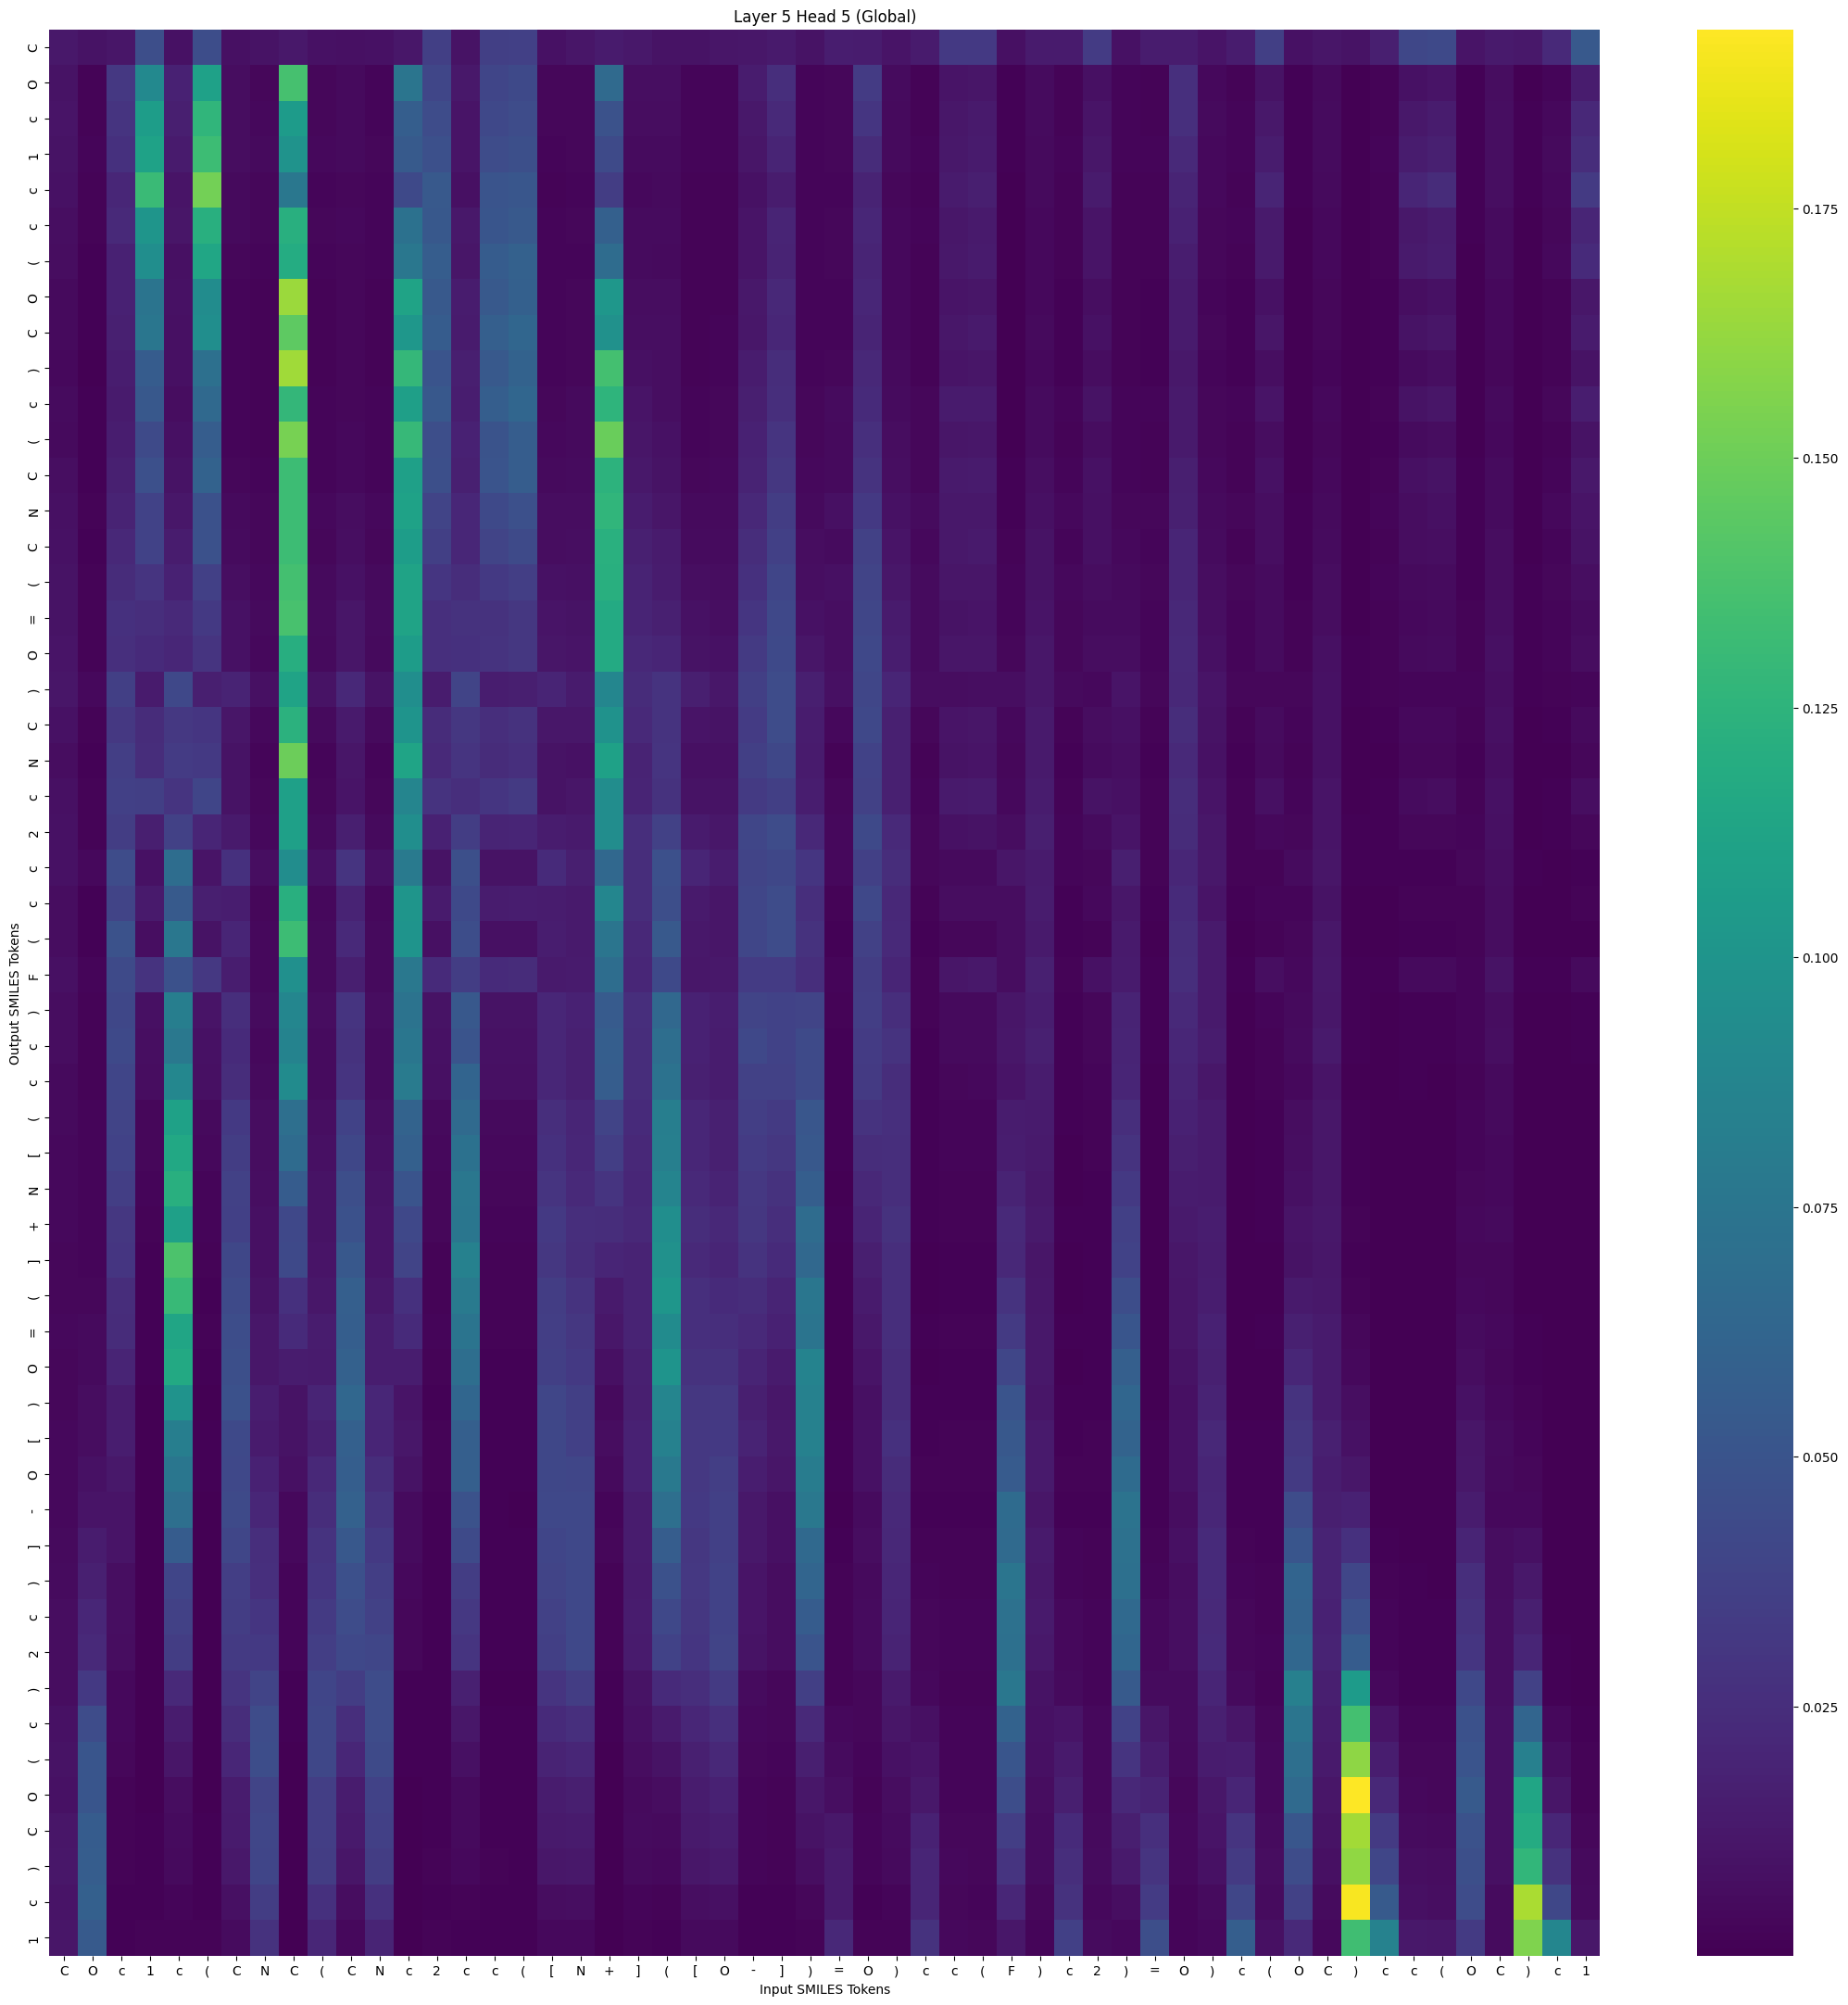

Data behind this chart, as committed beside it:
, C, O, c, 1, c, (, C, N, C, (, C, N, c, 2, c, c, (, [, N, +, ], (, [
C, 0.0125, 0.009366, 0.01107, 0.04561, 0.008382, 0.04456, 0.008297, 0.009295, 0.01242, 0.009068, 0.008001, 0.008813, 0.0118, 0.03588, 0.009378, 0.03581, 0.03686, 0.008447, 0.01094, 0.01381, 0.01248, 0.009793, 0.009108
O, 0.009416, 0.001862, 0.03154, 0.09068, 0.01772, 0.1096, 0.006475, 0.003625, 0.1357, 0.003504, 0.005187, 0.002756, 0.07515, 0.0405, 0.0123, 0.0394, 0.04243, 0.003422, 0.003584, 0.06596, 0.00712, 0.00687, 0.002742
c, 0.01022, 0.002219, 0.02878, 0.1065, 0.01613, 0.1265, 0.006554, 0.003994, 0.1052, 0.003699, 0.004939, 0.002861, 0.05724, 0.04404, 0.0105, 0.04195, 0.04449, 0.003153, 0.003435, 0.04869, 0.006348, 0.00619, 0.002552
1, 0.009706, 0.002689, 0.02652, 0.1111, 0.01434, 0.1322, 0.006498, 0.004578, 0.0992, 0.004205, 0.004916, 0.003231, 0.05386, 0.04703, 0.01048, 0.04431, 0.04631, 0.003026, 0.003353, 0.04313, 0.005558, 0.005529, 0.002374
c, 0.008355, 0.002032, 0.02105, 0.1308, 0.01007, 0.1521, 0.004623, 0.00327, 0.07648, 0.003016, 0.003558, 0.002356, 0.04248, 0.05339, 0.008131, 0.0498, 0.05197, 0.002217, 0.002794, 0.03451, 0.004498, 0.004725, 0.001753
c, 0.007509, 0.002034, 0.02216, 0.1009, 0.01104, 0.1219, 0.004695, 0.003541, 0.1219, 0.003538, 0.004193, 0.002881, 0.07223, 0.05276, 0.0122, 0.05058, 0.05324, 0.002748, 0.003228, 0.05837, 0.005576, 0.005526, 0.002001
(, 0.006798, 0.001544, 0.018, 0.09496, 0.00781, 0.1146, 0.003307, 0.002641, 0.1185, 0.002779, 0.003269, 0.002386, 0.07677, 0.05652, 0.01114, 0.05542, 0.05908, 0.002389, 0.00302, 0.0678, 0.005598, 0.005184, 0.001759
O, 0.004825, 0.0008966, 0.01801, 0.07409, 0.008677, 0.09343, 0.002804, 0.00187, 0.1642, 0.00216, 0.003216, 0.001939, 0.1122, 0.05296, 0.01447, 0.0535, 0.05842, 0.002478, 0.003211, 0.1022, 0.006441, 0.006412, 0.001738
C, 0.005091, 0.0009859, 0.01704, 0.07595, 0.007939, 0.09481, 0.002701, 0.001961, 0.1448, 0.002262, 0.003143, 0.002051, 0.1019, 0.05573, 0.01397, 0.05736, 0.06284, 0.00257, 0.003691, 0.09651, 0.006895, 0.006963, 0.001824
), 0.004366, 0.000733, 0.0155, 0.05527, 0.007599, 0.07077, 0.002379, 0.001631, 0.1653, 0.002029, 0.003148, 0.001951, 0.1283, 0.0502, 0.01608, 0.05331, 0.05968, 0.002886, 0.003769, 0.1349, 0.008235, 0.007084, 0.002089
c, 0.005953, 0.001118, 0.01425, 0.05258, 0.006521, 0.06556, 0.00259, 0.002173, 0.1274, 0.002668, 0.003459, 0.002653, 0.1081, 0.05235, 0.01533, 0.05667, 0.06331, 0.003588, 0.004679, 0.1256, 0.01004, 0.007219, 0.002784
(, 0.005181, 0.0008307, 0.0152, 0.04333, 0.008294, 0.05612, 0.002774, 0.001907, 0.1534, 0.002418, 0.00384, 0.002413, 0.1292, 0.04564, 0.01786, 0.04975, 0.05611, 0.003916, 0.004781, 0.1487, 0.01122, 0.00837, 0.003011
C, 0.006828, 0.00116, 0.01665, 0.0473, 0.009317, 0.06026, 0.003512, 0.002471, 0.1323, 0.002993, 0.004523, 0.002923, 0.109, 0.0464, 0.01728, 0.05043, 0.05627, 0.004569, 0.005757, 0.124, 0.01258, 0.009805, 0.003631
N, 0.00826, 0.00172, 0.01863, 0.03773, 0.01178, 0.04784, 0.004963, 0.003557, 0.1323, 0.004264, 0.006299, 0.004175, 0.1112, 0.0392, 0.02068, 0.04245, 0.047, 0.006361, 0.006781, 0.1259, 0.01504, 0.01063, 0.005192
C, 0.008442, 0.001456, 0.02155, 0.03811, 0.01503, 0.0482, 0.005721, 0.003179, 0.1324, 0.003766, 0.006904, 0.003622, 0.1068, 0.03599, 0.02093, 0.03889, 0.0433, 0.006768, 0.007353, 0.1221, 0.01676, 0.01382, 0.005837
(, 0.009638, 0.002095, 0.02383, 0.02918, 0.01785, 0.03681, 0.00749, 0.004404, 0.1355, 0.005201, 0.009066, 0.005029, 0.1118, 0.02987, 0.02462, 0.03217, 0.03531, 0.008769, 0.00831, 0.1214, 0.01819, 0.01458, 0.007396
=, 0.009689, 0.00217, 0.02684, 0.02542, 0.02221, 0.03211, 0.008998, 0.004691, 0.1369, 0.005534, 0.01073, 0.005322, 0.1118, 0.02598, 0.02726, 0.02788, 0.03046, 0.01006, 0.009141, 0.1175, 0.01957, 0.01734, 0.008573
O, 0.01008, 0.002043, 0.02577, 0.02329, 0.02079, 0.02914, 0.00866, 0.004321, 0.1208, 0.005202, 0.01072, 0.005191, 0.1057, 0.0258, 0.02668, 0.02798, 0.0306, 0.01077, 0.01009, 0.117, 0.02187, 0.01981, 0.009587
), 0.01105, 0.004253, 0.0357, 0.01375, 0.04202, 0.01643, 0.01885, 0.008255, 0.1119, 0.009563, 0.02153, 0.009258, 0.09464, 0.01493, 0.03855, 0.01566, 0.01658, 0.01892, 0.01387, 0.08838, 0.02403, 0.02795, 0.01619
C, 0.009006, 0.001891, 0.03123, 0.02374, 0.03145, 0.02997, 0.01133, 0.004342, 0.1232, 0.005134, 0.01323, 0.004924, 0.09962, 0.02368, 0.03032, 0.02517, 0.02722, 0.01174, 0.01149, 0.09818, 0.02254, 0.02803, 0.0103
N, 0.006477, 0.000958, 0.03476, 0.02481, 0.03361, 0.03241, 0.009754, 0.00254, 0.1495, 0.003013, 0.01097, 0.002846, 0.1127, 0.02264, 0.02908, 0.02385, 0.02613, 0.009211, 0.009014, 0.1104, 0.01875, 0.02883, 0.008121
c, 0.008282, 0.001823, 0.03648, 0.03591, 0.0294, 0.03991, 0.009761, 0.003331, 0.1085, 0.003801, 0.01047, 0.00368, 0.08811, 0.02843, 0.02549, 0.03008, 0.03268, 0.009804, 0.01064, 0.09396, 0.01949, 0.02754, 0.009113
2, 0.008547, 0.001928, 0.03447, 0.01641, 0.03731, 0.01998, 0.0135, 0.004178, 0.1086, 0.005057, 0.01615, 0.00506, 0.09447, 0.01791, 0.03431, 0.01893, 0.0203, 0.01475, 0.0132, 0.09392, 0.02544, 0.03711, 0.01365
c, 0.008508, 0.003852, 0.04424, 0.008672, 0.06853, 0.01003, 0.02665, 0.007488, 0.09347, 0.008701, 0.02935, 0.008446, 0.07843, 0.009244, 0.04619, 0.009404, 0.009723, 0.02316, 0.01636, 0.06453, 0.0244, 0.04706, 0.02023
c, 0.006419, 0.001524, 0.03879, 0.01338, 0.05397, 0.0166, 0.01552, 0.003723, 0.1218, 0.004566, 0.01841, 0.004491, 0.1007, 0.01425, 0.04238, 0.01467, 0.01557, 0.01482, 0.01298, 0.08847, 0.02448, 0.04595, 0.01315
(, 0.006081, 0.001469, 0.04854, 0.007379, 0.07624, 0.009568, 0.01976, 0.004054, 0.1326, 0.004868, 0.02218, 0.004587, 0.1002, 0.007674, 0.04496, 0.007853, 0.008259, 0.01579, 0.01314, 0.07533, 0.02127, 0.05306, 0.01265
F, 0.007951, 0.002493, 0.04323, 0.02843, 0.04798, 0.0313, 0.01546, 0.004497, 0.09611, 0.005045, 0.01592, 0.004844, 0.07718, 0.02265, 0.03469, 0.02291, 0.02397, 0.01292, 0.01391, 0.06855, 0.02073, 0.04231, 0.01171
), 0.006498, 0.002272, 0.04097, 0.008237, 0.08214, 0.01036, 0.02547, 0.005634, 0.08851, 0.006731, 0.02902, 0.006558, 0.07314, 0.009261, 0.05233, 0.009173, 0.009401, 0.02067, 0.01749, 0.05435, 0.02495, 0.0642, 0.01789
c, 0.006121, 0.001802, 0.04245, 0.007315, 0.07704, 0.008991, 0.02326, 0.004349, 0.08636, 0.005335, 0.02754, 0.005414, 0.07579, 0.008755, 0.05032, 0.008684, 0.008873, 0.02041, 0.01677, 0.05692, 0.02459, 0.06883, 0.01769
c, 0.005029, 0.00183, 0.03976, 0.00624, 0.08958, 0.007823, 0.02443, 0.00467, 0.09199, 0.005796, 0.02938, 0.005832, 0.07938, 0.007695, 0.06123, 0.007588, 0.007729, 0.02073, 0.01726, 0.05622, 0.02435, 0.07309, 0.01721
(, 0.004925, 0.002312, 0.03901, 0.003787, 0.1104, 0.004838, 0.03214, 0.006099, 0.06986, 0.00747, 0.03812, 0.00747, 0.06045, 0.004973, 0.06567, 0.004817, 0.00482, 0.02518, 0.02001, 0.03891, 0.02292, 0.08198, 0.02044
[, 0.004442, 0.002593, 0.03816, 0.003116, 0.1156, 0.003991, 0.03443, 0.006743, 0.06656, 0.008284, 0.04132, 0.008311, 0.05817, 0.004316, 0.07236, 0.004151, 0.004105, 0.02645, 0.02056, 0.03507, 0.02133, 0.08278, 0.02062
N, 0.004124, 0.002817, 0.03545, 0.002359, 0.1214, 0.003046, 0.03732, 0.007425, 0.05565, 0.009199, 0.04594, 0.009339, 0.05007, 0.003539, 0.07622, 0.003371, 0.003299, 0.02879, 0.02217, 0.02875, 0.02059, 0.08714, 0.02203
+, 0.004165, 0.003032, 0.03019, 0.001836, 0.1092, 0.00235, 0.03681, 0.007691, 0.04215, 0.009754, 0.0481, 0.01036, 0.04166, 0.003171, 0.07545, 0.003018, 0.002929, 0.03183, 0.02506, 0.02424, 0.0217, 0.0948, 0.02482
], 0.00332, 0.002653, 0.02998, 0.001315, 0.138, 0.001796, 0.04077, 0.008024, 0.0426, 0.01009, 0.05227, 0.01034, 0.03912, 0.002278, 0.08426, 0.002133, 0.00206, 0.03078, 0.02475, 0.0203, 0.01849, 0.0968, 0.02248
(, 0.003332, 0.003368, 0.02487, 0.001001, 0.1299, 0.001322, 0.04365, 0.009277, 0.0267, 0.01171, 0.05756, 0.01239, 0.0266, 0.001891, 0.07883, 0.001747, 0.001661, 0.0347, 0.02806, 0.01357, 0.01845, 0.1017, 0.02579
=, 0.00392, 0.00492, 0.02346, 0.001287, 0.1133, 0.001656, 0.04467, 0.01189, 0.02269, 0.01449, 0.05702, 0.01528, 0.02293, 0.00236, 0.0744, 0.002174, 0.002046, 0.03526, 0.03044, 0.0118, 0.0182, 0.09215, 0.02631
O, 0.003243, 0.004823, 0.01916, 0.0008347, 0.1167, 0.001072, 0.04672, 0.01173, 0.0147, 0.01425, 0.05943, 0.01514, 0.01526, 0.001599, 0.06866, 0.001459, 0.001359, 0.03611, 0.0322, 0.007601, 0.01686, 0.09978, 0.02759
), 0.003481, 0.006779, 0.01494, 0.0005146, 0.09903, 0.0006589, 0.04771, 0.01555, 0.009154, 0.01891, 0.06362, 0.0208, 0.01041, 0.001157, 0.06258, 0.001053, 0.0009684, 0.04066, 0.03613, 0.005148, 0.01594, 0.08767, 0.03061
[, 0.004246, 0.006616, 0.01544, 0.0006737, 0.0818, 0.0008385, 0.04234, 0.01412, 0.009366, 0.01735, 0.05822, 0.01982, 0.01139, 0.001563, 0.05734, 0.001438, 0.00133, 0.04102, 0.03679, 0.006126, 0.01752, 0.08421, 0.03153
O, 0.004285, 0.008811, 0.0128, 0.0006813, 0.07565, 0.0008408, 0.04165, 0.01776, 0.007605, 0.02145, 0.05701, 0.02441, 0.009362, 0.001587, 0.05779, 0.001463, 0.001352, 0.04112, 0.0405, 0.005126, 0.01768, 0.07829, 0.03161
-, 0.003849, 0.01046, 0.01005, 0.0003649, 0.06981, 0.0004547, 0.04358, 0.02092, 0.004393, 0.02485, 0.05936, 0.02831, 0.005541, 0.000913, 0.04897, 0.0008336, 0.0007609, 0.04196, 0.04169, 0.002887, 0.01437, 0.06972, 0.03205
], 0.005022, 0.01449, 0.01007, 0.0006049, 0.05564, 0.0007279, 0.04057, 0.02501, 0.004385, 0.02852, 0.05261, 0.03207, 0.00549, 0.001373, 0.04305, 0.001263, 0.001157, 0.03941, 0.04149, 0.003077, 0.01458, 0.05653, 0.03086
), 0.005351, 0.01717, 0.007502, 0.0004567, 0.03994, 0.0005354, 0.03511, 0.02636, 0.002788, 0.03005, 0.04695, 0.03521, 0.003847, 0.001152, 0.03449, 0.001069, 0.0009736, 0.03881, 0.04184, 0.002304, 0.01397, 0.04809, 0.03167
c, 0.00634, 0.02041, 0.007372, 0.0006357, 0.03732, 0.00073, 0.03416, 0.02958, 0.002698, 0.03271, 0.04377, 0.03766, 0.003643, 0.001456, 0.03152, 0.00135, 0.001237, 0.03703, 0.04154, 0.002302, 0.01449, 0.04209, 0.0309
2, 0.006625, 0.02219, 0.006795, 0.0006343, 0.03415, 0.0007326, 0.03291, 0.03202, 0.002379, 0.03495, 0.04173, 0.04001, 0.003215, 0.001441, 0.02874, 0.001341, 0.00123, 0.03572, 0.0418, 0.002052, 0.01362, 0.03804, 0.02985
), 0.006634, 0.03222, 0.004277, 0.0004015, 0.02253, 0.0004476, 0.02942, 0.03922, 0.0009885, 0.03967, 0.03403, 0.04433, 0.001336, 0.0008586, 0.01668, 0.000787, 0.000709, 0.02915, 0.03408, 0.0008487, 0.00917, 0.02285, 0.02521
c, 0.008627, 0.04421, 0.003909, 0.0007265, 0.01505, 0.0007659, 0.02443, 0.04377, 0.0009401, 0.04135, 0.02551, 0.04441, 0.001209, 0.001272, 0.01159, 0.001174, 0.001061, 0.02287, 0.02626, 0.0008374, 0.00793, 0.01381, 0.02052
(, 0.009277, 0.05081, 0.00318, 0.0007719, 0.0108, 0.0007902, 0.02062, 0.04487, 0.0007178, 0.04075, 0.02043, 0.043, 0.0009105, 0.001246, 0.008227, 0.001151, 0.00104, 0.01882, 0.02109, 0.0006611, 0.006576, 0.009309, 0.01737
O, 0.008871, 0.05071, 0.002063, 0.0005716, 0.0062, 0.0005659, 0.0146, 0.039, 0.0004202, 0.03514, 0.01466, 0.0382, 0.0005751, 0.0009791, 0.005239, 0.0009141, 0.0008246, 0.01495, 0.01661, 0.0004554, 0.005298, 0.006162, 0.01451
C, 0.01095, 0.05548, 0.002245, 0.001036, 0.005827, 0.001, 0.01398, 0.0404, 0.0005192, 0.03506, 0.01305, 0.03651, 0.0006586, 0.001467, 0.004659, 0.001368, 0.001248, 0.01322, 0.01418, 0.0005551, 0.005469, 0.00495, 0.01323
), 0.01185, 0.056, 0.00212, 0.001306, 0.004932, 0.001258, 0.01255, 0.03995, 0.0005223, 0.03397, 0.01133, 0.03458, 0.0006399, 0.001703, 0.003903, 0.001593, 0.001463, 0.01153, 0.01234, 0.0005604, 0.005055, 0.003985, 0.0118
c, 0.01006, 0.05845, 0.001131, 0.0009507, 0.002395, 0.0008757, 0.008137, 0.03463, 0.0002099, 0.02712, 0.006543, 0.02649, 0.0002476, 0.001061, 0.00168, 0.000982, 0.0008945, 0.006694, 0.007043, 0.000226, 0.002756, 0.001744, 0.007288
1, 0.01088, 0.05364, 0.001082, 0.001915, 0.001612, 0.001692, 0.005879, 0.02789, 0.0002549, 0.02077, 0.004275, 0.01927, 0.0002735, 0.001656, 0.001154, 0.001544, 0.001424, 0.004418, 0.004434, 0.0002712, 0.002233, 0.001034, 0.004985
